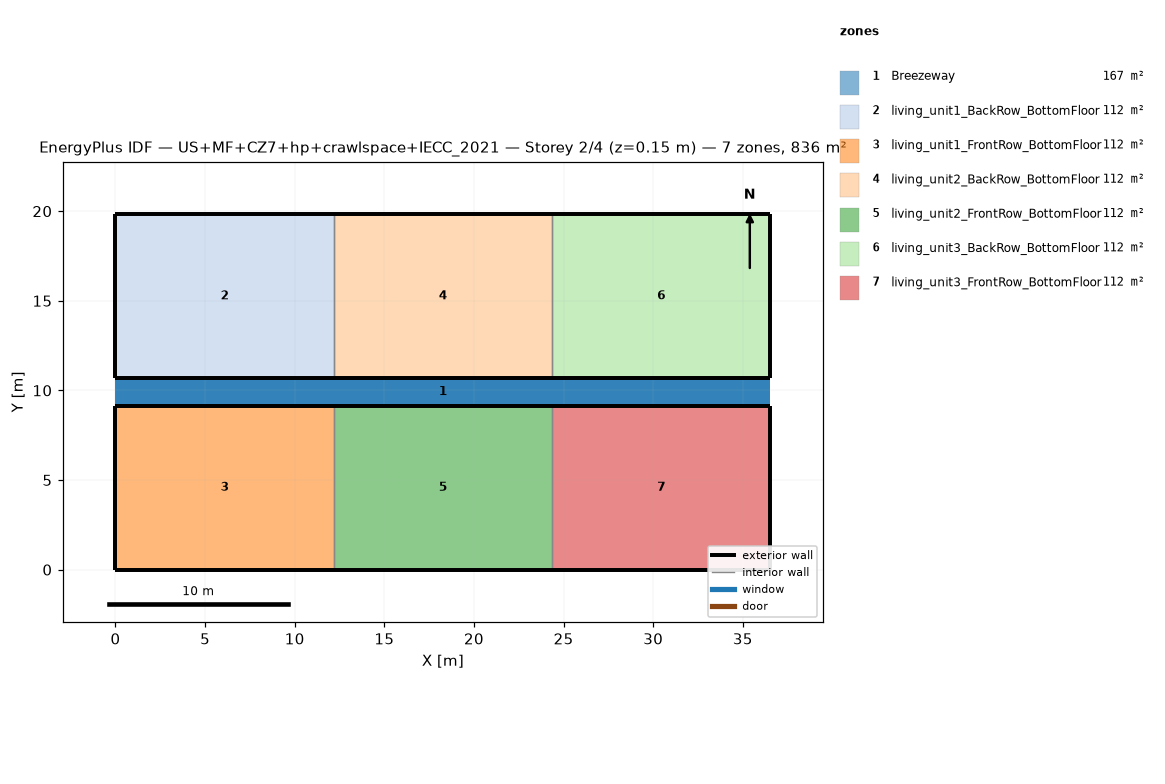
=== STOREY PLAN SPEC (per zone: floor XY polygon, exterior-wall plan segments, windows/doors) ===
zone 1: Breezeway  (167.0 m²)
  floor: (36.54, 9.16) (0.00, 9.16) (0.00, 10.68) (36.54, 10.68)
  floor: (36.54, 9.16) (0.00, 9.16) (0.00, 10.68) (36.54, 10.68)
  floor: (36.54, 9.16) (0.00, 9.16) (0.00, 10.68) (36.54, 10.68)
zone 2: living_unit1_BackRow_BottomFloor  (111.5 m²)
  floor: (12.18, 10.68) (0.00, 10.68) (0.00, 19.84) (12.18, 19.84)
  exterior wall: (0.00, 10.68) – (12.18, 10.68)  [12.2 m]
  exterior wall: (12.18, 19.84) – (0.00, 19.84)  [12.2 m]
  exterior wall: (0.00, 19.84) – (0.00, 10.68)  [9.2 m]
  interior walls: 1
zone 3: living_unit1_FrontRow_BottomFloor  (111.5 m²)
  floor: (12.18, 0.00) (0.00, 0.00) (0.00, 9.16) (12.18, 9.16)
  exterior wall: (0.00, 0.00) – (12.18, 0.00)  [12.2 m]
  exterior wall: (12.18, 9.16) – (0.00, 9.16)  [12.2 m]
  exterior wall: (0.00, 9.16) – (0.00, 0.00)  [9.2 m]
  interior walls: 1
zone 4: living_unit2_BackRow_BottomFloor  (111.5 m²)
  floor: (24.36, 10.68) (12.18, 10.68) (12.18, 19.84) (24.36, 19.84)
  exterior wall: (12.18, 10.68) – (24.36, 10.68)  [12.2 m]
  exterior wall: (24.36, 19.84) – (12.18, 19.84)  [12.2 m]
  interior walls: 2
zone 5: living_unit2_FrontRow_BottomFloor  (111.5 m²)
  floor: (24.36, 0.00) (12.18, 0.00) (12.18, 9.16) (24.36, 9.16)
  exterior wall: (12.18, 0.00) – (24.36, 0.00)  [12.2 m]
  exterior wall: (24.36, 9.16) – (12.18, 9.16)  [12.2 m]
  interior walls: 2
zone 6: living_unit3_BackRow_BottomFloor  (111.5 m²)
  floor: (36.54, 10.68) (24.36, 10.68) (24.36, 19.84) (36.54, 19.84)
  exterior wall: (24.36, 10.68) – (36.54, 10.68)  [12.2 m]
  exterior wall: (36.54, 10.68) – (36.54, 19.84)  [9.2 m]
  exterior wall: (36.54, 19.84) – (24.36, 19.84)  [12.2 m]
  interior walls: 1
zone 7: living_unit3_FrontRow_BottomFloor  (111.5 m²)
  floor: (36.54, 0.00) (24.36, 0.00) (24.36, 9.16) (36.54, 9.16)
  exterior wall: (24.36, 0.00) – (36.54, 0.00)  [12.2 m]
  exterior wall: (36.54, 0.00) – (36.54, 9.16)  [9.2 m]
  exterior wall: (36.54, 9.16) – (24.36, 9.16)  [12.2 m]
  interior walls: 1

=== DERIVED (storey summary) ===
Building: US+MF+CZ7+hp+crawlspace+IECC_2021
Storey: 2 of 4  (floor level z = 0.15 m)
Storey gross floor area: 836.2 m²
Zones on this storey: 7
  - Breezeway: floor 167.0 m²
  - living_unit1_BackRow_BottomFloor: floor 111.5 m²; exterior wall 33.5 m (86.9 m²); WWR 0.0%
  - living_unit1_FrontRow_BottomFloor: floor 111.5 m²; exterior wall 33.5 m (86.9 m²); WWR 0.0%
  - living_unit2_BackRow_BottomFloor: floor 111.5 m²; exterior wall 24.4 m (63.1 m²); WWR 0.0%
  - living_unit2_FrontRow_BottomFloor: floor 111.5 m²; exterior wall 24.4 m (63.1 m²); WWR 0.0%
  - living_unit3_BackRow_BottomFloor: floor 111.5 m²; exterior wall 33.5 m (86.9 m²); WWR 0.0%
  - living_unit3_FrontRow_BottomFloor: floor 111.5 m²; exterior wall 33.5 m (86.9 m²); WWR 0.0%
Zone adjacency (shared interzone walls):
  - living_unit1_BackRow_BottomFloor ↔ living_unit2_BackRow_BottomFloor
  - living_unit1_FrontRow_BottomFloor ↔ living_unit2_FrontRow_BottomFloor
  - living_unit2_BackRow_BottomFloor ↔ living_unit3_BackRow_BottomFloor
  - living_unit2_FrontRow_BottomFloor ↔ living_unit3_FrontRow_BottomFloor